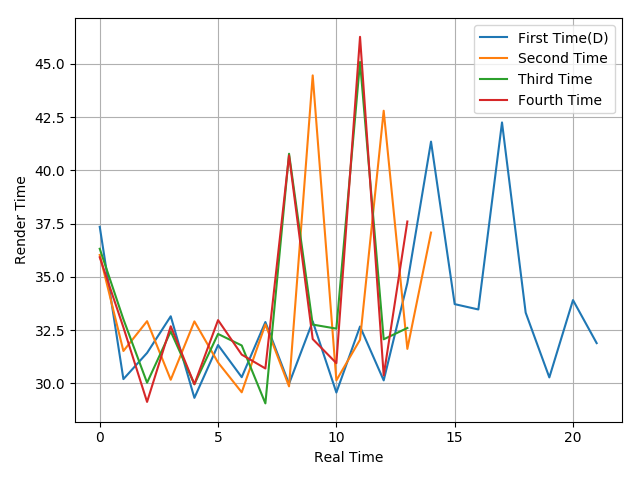

Values plotted in this chart, from the file beside it:
37.35, 30.2, 31.43, 33.15, 29.32, 31.8, 30.29, 32.88, 29.98, 32.91, 29.57, 32.67, 30.14, 34.71, 41.35, 33.72, 33.47, 42.25, 33.32, 30.28, 33.91, 31.89
36.03, 31.52, 32.92, 30.17, 32.91, 30.98, 29.58, 32.77, 29.86, 44.46, 30.14, 32.05, 42.8, 31.62, 37.08
36.32, 33.01, 30.03, 32.44, 29.96, 32.32, 31.78, 29.06, 40.78, 32.76, 32.57, 45.09, 32.07, 32.6
35.92, 32.63, 29.13, 32.68, 29.96, 32.97, 31.35, 30.7, 40.7, 32.08, 30.95, 46.27, 30.37, 37.6
